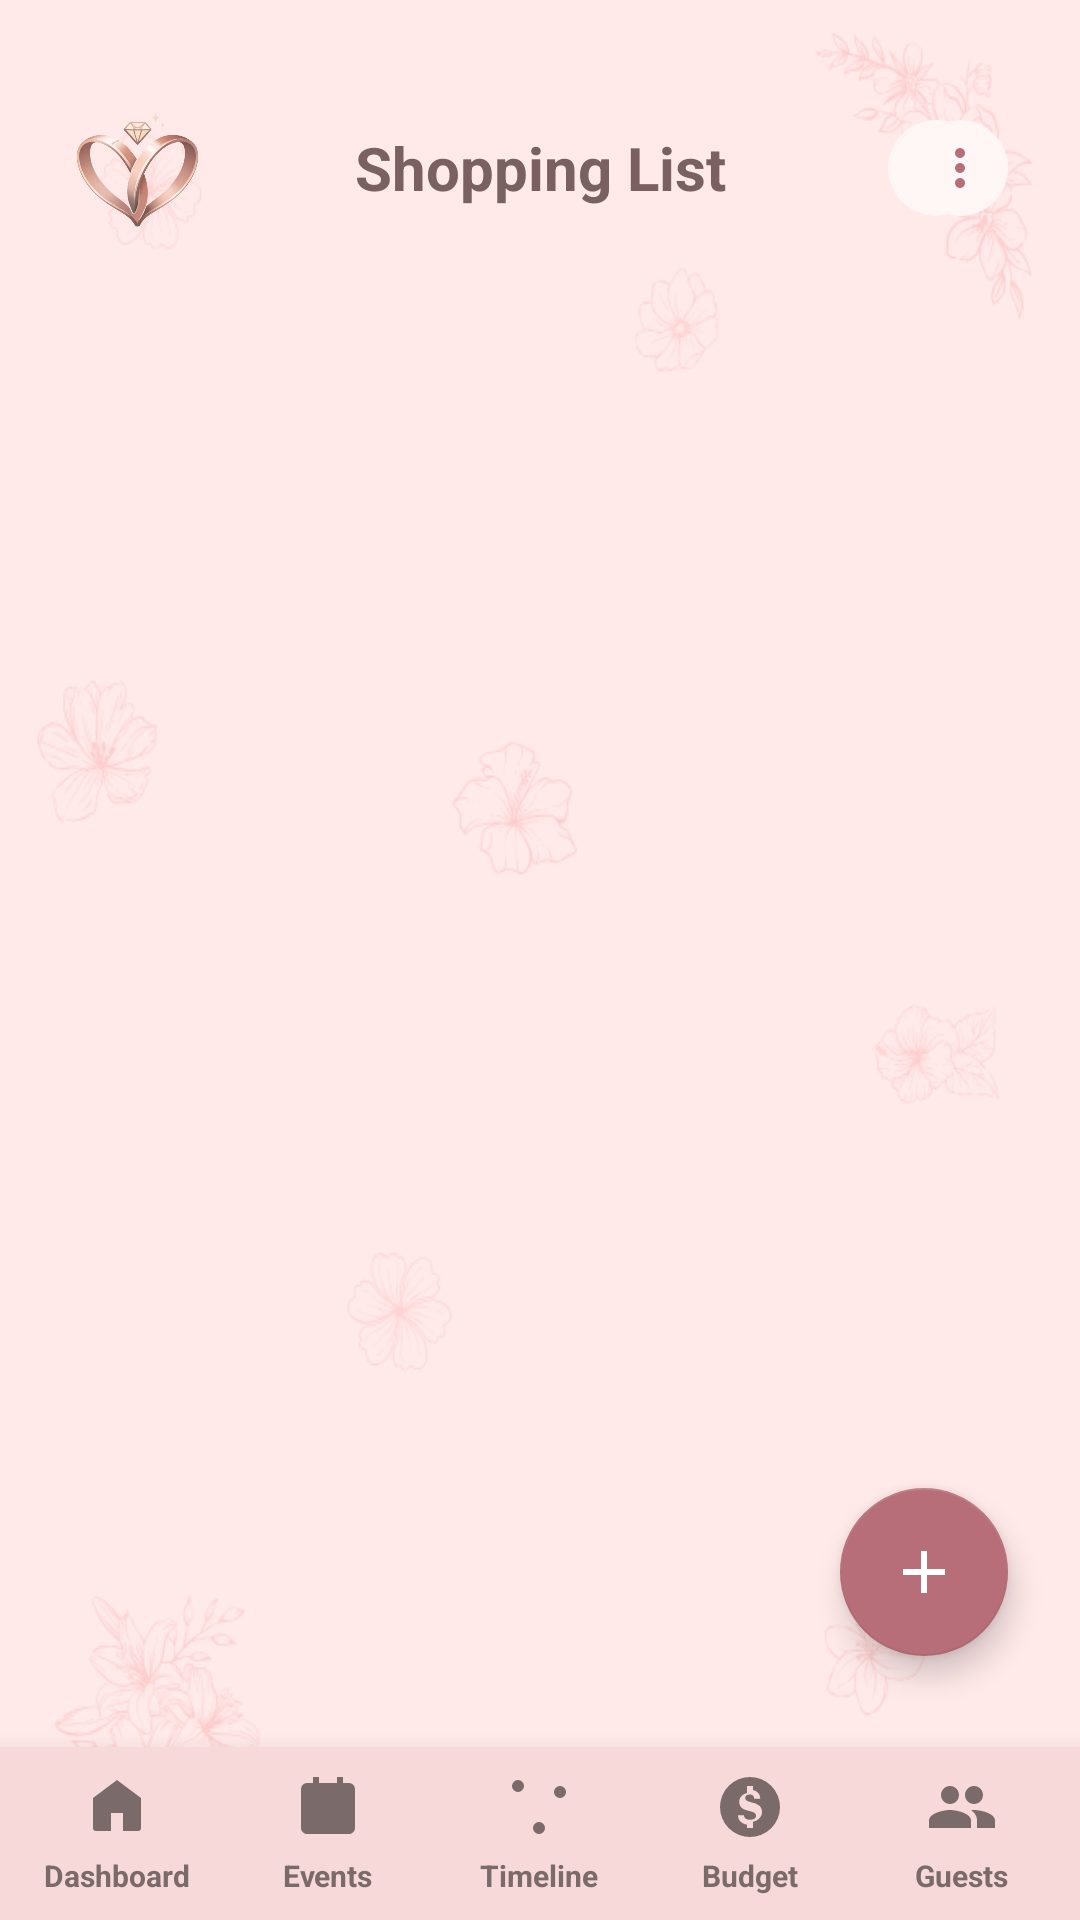

Produce the Android XML layout that renders to this screen, including the resource entries it uses.
<!-- AndroidManifest.xml: activity theme Theme.Vowera -->
<!-- res/layout/activity_shopping_list.xml -->
<?xml version="1.0" encoding="utf-8"?>
<RelativeLayout xmlns:android="http://schemas.android.com/apk/res/android"
    xmlns:app="http://schemas.android.com/apk/res-auto"
    android:layout_width="match_parent"
    android:layout_height="match_parent"
    android:background="@drawable/vowera_main_bg">

    <ScrollView
        android:layout_width="match_parent"
        android:layout_height="match_parent"
        android:layout_above="@id/bottomNav"
        android:fillViewport="true"
        android:scrollbars="none">

        <LinearLayout
            android:layout_width="match_parent"
            android:layout_height="wrap_content"
            android:orientation="vertical"
            android:paddingStart="24dp"
            android:paddingTop="28dp"
            android:paddingEnd="24dp"
            android:paddingBottom="24dp">

            <RelativeLayout
                android:layout_width="match_parent"
                android:layout_height="56dp"
                android:layout_marginBottom="22dp">

                <LinearLayout
                    android:layout_width="wrap_content"
                    android:layout_height="match_parent"
                    android:layout_alignParentStart="true"
                    android:gravity="center_vertical"
                    android:orientation="horizontal">

                    <ImageView
                        android:id="@+id/appLogo"
                        android:layout_width="44dp"
                        android:layout_height="44dp"
                        android:scaleType="centerCrop"
                        android:src="@drawable/vowera_logo" />

                    <View
                        android:layout_width="90dp"
                        android:layout_height="1dp" />
                </LinearLayout>

                <TextView
                    android:id="@+id/tvHeaderTitle"
                    android:layout_width="190dp"
                    android:layout_height="wrap_content"
                    android:layout_centerInParent="true"
                    android:gravity="center"
                    android:text="Shopping List"
                    android:textColor="@color/rose_title"
                    android:textSize="20sp"
                    android:textStyle="bold" />

                <ImageView
                    android:id="@+id/btnNotif"
                    android:layout_width="32dp"
                    android:layout_height="32dp"
                    android:layout_alignParentEnd="true"
                    android:layout_centerVertical="true"
                    android:layout_marginEnd="8dp"
                    android:background="@drawable/social_icon_bg"
                    android:padding="6dp"
                    android:src="@drawable/ic_notification"
                    app:tint="@color/rose_dark" />

                <ImageView
                    android:id="@+id/btnMore"
                    android:layout_width="32dp"
                    android:layout_height="32dp"
                    android:layout_alignParentEnd="true"
                    android:layout_centerVertical="true"
                    android:background="@drawable/social_icon_bg"
                    android:padding="6dp"
                    android:src="@drawable/ic_more"
                    app:tint="@color/rose_dark" />
            </RelativeLayout>

            <androidx.recyclerview.widget.RecyclerView
                android:id="@+id/rvShoppingList"
                android:layout_width="match_parent"
                android:layout_height="wrap_content"
                android:layout_marginBottom="16dp"
                android:nestedScrollingEnabled="false" />

        </LinearLayout>
    </ScrollView>

    <com.google.android.material.floatingactionbutton.FloatingActionButton
        android:id="@+id/fabAddItem"
        android:layout_width="wrap_content"
        android:layout_height="wrap_content"
        android:layout_alignParentEnd="true"
        android:layout_alignParentBottom="true"
        android:layout_marginEnd="24dp"
        android:layout_marginBottom="88dp"
        android:src="@drawable/ic_add"
        app:backgroundTint="@color/rose_dark"
        app:tint="@android:color/white" />

    <include
        android:id="@+id/bottomNav"
        layout="@layout/bottom_navigation"
        android:layout_width="match_parent"
        android:layout_height="wrap_content"
        android:layout_alignParentBottom="true" />

</RelativeLayout>
<!-- res/layout/bottom_navigation.xml (included above) -->
<?xml version="1.0" encoding="utf-8"?>
<LinearLayout xmlns:android="http://schemas.android.com/apk/res/android"
    xmlns:app="http://schemas.android.com/apk/res-auto"
    android:id="@+id/bottomNav"
    android:layout_width="match_parent"
    android:layout_height="82dp"
    android:layout_alignParentBottom="true"
    android:background="#F7D9D9"
    android:elevation="12dp"
    android:gravity="center"
    android:orientation="horizontal"
    android:paddingStart="4dp"
    android:paddingEnd="4dp"
    android:paddingTop="8dp"
    android:paddingBottom="8dp"
    android:weightSum="5">

    <LinearLayout
        android:id="@+id/navDashboard"
        android:layout_width="0dp"
        android:layout_height="match_parent"
        android:layout_weight="1"
        android:gravity="center"
        android:orientation="vertical">

        <ImageView
            android:layout_width="24dp"
            android:layout_height="24dp"
            android:src="@drawable/ic_dashboard"
            app:tint="#7B6A6A" />

        <TextView
            android:layout_width="wrap_content"
            android:layout_height="wrap_content"
            android:layout_marginTop="4dp"
            android:text="Dashboard"
            android:textColor="#7B6A6A"
            android:textSize="10sp"
            android:textStyle="bold" />
    </LinearLayout>

    <LinearLayout
        android:id="@+id/navEvents"
        android:layout_width="0dp"
        android:layout_height="match_parent"
        android:layout_weight="1"
        android:gravity="center"
        android:orientation="vertical">

        <ImageView
            android:layout_width="24dp"
            android:layout_height="24dp"
            android:src="@drawable/ic_events"
            app:tint="#7B6A6A" />

        <TextView
            android:layout_width="wrap_content"
            android:layout_height="wrap_content"
            android:layout_marginTop="4dp"
            android:text="Events"
            android:textColor="#7B6A6A"
            android:textSize="10sp"
            android:textStyle="bold" />
    </LinearLayout>

    <LinearLayout
        android:id="@+id/navTimeline"
        android:layout_width="0dp"
        android:layout_height="match_parent"
        android:layout_weight="1"
        android:gravity="center"
        android:orientation="vertical">

        <ImageView
            android:layout_width="24dp"
            android:layout_height="24dp"
            android:src="@drawable/ic_timeline"
            app:tint="#7B6A6A" />

        <TextView
            android:layout_width="wrap_content"
            android:layout_height="wrap_content"
            android:layout_marginTop="4dp"
            android:text="Timeline"
            android:textColor="#7B6A6A"
            android:textSize="10sp"
            android:textStyle="bold" />
    </LinearLayout>

    <LinearLayout
        android:id="@+id/navBudget"
        android:layout_width="0dp"
        android:layout_height="match_parent"
        android:layout_weight="1"
        android:gravity="center"
        android:orientation="vertical">

        <ImageView
            android:layout_width="24dp"
            android:layout_height="24dp"
            android:src="@drawable/ic_budget"
            app:tint="#7B6A6A" />

        <TextView
            android:layout_width="wrap_content"
            android:layout_height="wrap_content"
            android:layout_marginTop="4dp"
            android:text="Budget"
            android:textColor="#7B6A6A"
            android:textSize="10sp"
            android:textStyle="bold" />
    </LinearLayout>

    <LinearLayout
        android:id="@+id/navGuests"
        android:layout_width="0dp"
        android:layout_height="match_parent"
        android:layout_weight="1"
        android:gravity="center"
        android:orientation="vertical">

        <ImageView
            android:layout_width="24dp"
            android:layout_height="24dp"
            android:src="@drawable/ic_guests"
            app:tint="#7B6A6A" />

        <TextView
            android:layout_width="wrap_content"
            android:layout_height="wrap_content"
            android:layout_marginTop="4dp"
            android:text="Guests"
            android:textColor="#7B6A6A"
            android:textSize="10sp"
            android:textStyle="bold" />
    </LinearLayout>
</LinearLayout>
<!-- resources referenced by this layout -->
<resources>
  <color name="rose_dark">#B76E79</color>
  <color name="rose_title">#7A6060</color>
  <!-- drawable ic_add (drawable) -->
  <vector xmlns:android="http://schemas.android.com/apk/res/android"
      android:width="24dp"
      android:height="24dp"
      android:viewportWidth="24"
      android:viewportHeight="24"
      android:tint="@color/rose_dark">
    <path
        android:fillColor="#FF000000"
        android:pathData="M19,13h-6v6h-2v-6H5v-2h6V5h2v6h6v2z"/>
  </vector>
  <!-- drawable ic_budget (drawable) -->
  <vector xmlns:android="http://schemas.android.com/apk/res/android"
      android:width="24dp"
      android:height="24dp"
      android:viewportWidth="24"
      android:viewportHeight="24">
      <path
          android:fillColor="#D8B2B7"
          android:pathData="M12,2A10,10 0,1 0,12 22A10,10 0,1 0,12 2zm1,15.93V19h-2v-1.1c-1.72,-0.3 -3,-1.4 -3,-3.15h2c0,0.83 0.67,1.5 2,1.5 1.2,0 2,-0.49 2,-1.35 0,-0.88 -0.72,-1.2 -2.4,-1.6 -1.86,-0.46 -3.2,-1.1 -3.2,-3.05 0,-1.5 1.21,-2.58 2.6,-2.91V5h2v1.36c1.5,0.29 2.4,1.39 2.4,2.89h-2c0,-0.88 -0.52,-1.43 -1.5,-1.43 -0.95,0 -1.5,0.48 -1.5,1.17 0,0.76 0.6,1.08 2.2,1.49 1.6,0.41 3.4,1 3.4,3.19 0,1.58 -1.19,2.83 -3,3.26z"/>
  </vector>
  <!-- drawable ic_dashboard (drawable) -->
  <vector xmlns:android="http://schemas.android.com/apk/res/android"
      android:width="24dp"
      android:height="24dp"
      android:viewportWidth="24"
      android:viewportHeight="24">
      <path
          android:fillColor="#D8B2B7"
          android:pathData="M12,3L4,9v10a1,1 0,0 0,1 1h5v-6h4v6h5a1,1 0,0 0,1 -1V9L12,3z"/>
  </vector>
  <!-- drawable ic_events (drawable) -->
  <vector xmlns:android="http://schemas.android.com/apk/res/android"
      android:width="24dp"
      android:height="24dp"
      android:viewportWidth="24"
      android:viewportHeight="24">
      <path
          android:fillColor="#D8B2B7"
          android:pathData="M7,2v2H5a2,2 0,0 0,-2 2v13a2,2 0,0 0,2 2h14a2,2 0,0 0,2 -2V6a2,2 0,0 0,-2 -2h-2V2h-2v2H9V2H7zm12,7H5v10h14V9z"/>
  </vector>
  <!-- drawable ic_guests (drawable) -->
  <vector xmlns:android="http://schemas.android.com/apk/res/android"
      android:width="24dp"
      android:height="24dp"
      android:viewportWidth="24"
      android:viewportHeight="24">
      <path
          android:fillColor="#D8B2B7"
          android:pathData="M16,11c1.66,0 2.99,-1.34 2.99,-3S17.66,5 16,5s-3,1.34 -3,3 1.34,3 3,3zm-8,0c1.66,0 2.99,-1.34 2.99,-3S9.66,5 8,5 5,6.34 5,8s1.34,3 3,3zm0,2c-2.33,0 -7,1.17 -7,3.5V19h14v-2.5C15,14.17 10.33,13 8,13zm8,0c-0.29,0 -0.62,0.02 -0.97,0.05 1.16,0.84 1.97,1.96 1.97,3.45V19h6v-2.5c0,-2.33 -4.67,-3.5 -7,-3.5z"/>
  </vector>
  <!-- drawable ic_more (drawable) -->
  <vector xmlns:android="http://schemas.android.com/apk/res/android"
      android:width="24dp"
      android:height="24dp"
      android:viewportWidth="24"
      android:viewportHeight="24">
      <path
          android:fillColor="#D8B2B7"
          android:pathData="M12,8a2,2 0,1 0,0 -4 2,2 0,0 0,0 4zm0,6a2,2 0,1 0,0 -4 2,2 0,0 0,0 4zm0,6a2,2 0,1 0,0 -4 2,2 0,0 0,0 4z"/>
  </vector>
  <!-- drawable ic_timeline (drawable) -->
  <vector xmlns:android="http://schemas.android.com/apk/res/android"
      android:width="24dp"
      android:height="24dp"
      android:viewportWidth="24"
      android:viewportHeight="24">
      <path
          android:fillColor="#D8B2B7"
          android:pathData="M5,5m-2,0a2,2 0,1 0,4 0a2,2 0,1 0,-4 0M19,7m-2,0a2,2 0,1 0,4 0a2,2 0,1 0,-4 0M12,19m-2,0a2,2 0,1 0,4 0a2,2 0,1 0,-4 0M7,5h8M12,17V9M12,9h5" />
  </vector>
  <!-- drawable social_icon_bg (drawable) -->
  <?xml version="1.0" encoding="utf-8"?>
  <shape xmlns:android="http://schemas.android.com/apk/res/android">
      <solid android:color="#fff6f6" />
      <corners android:radius="16dp" />
  </shape>
  <!-- drawable vowera_logo: png bitmap (drawable, 122846 bytes) -->
  <!-- drawable vowera_main_bg: png bitmap (drawable, 49609 bytes) -->
  <style name="Theme.Vowera" parent="Theme.AppCompat.Light.NoActionBar">
          <item name="android:statusBarColor">@android:color/transparent</item>
      </style>
</resources>
